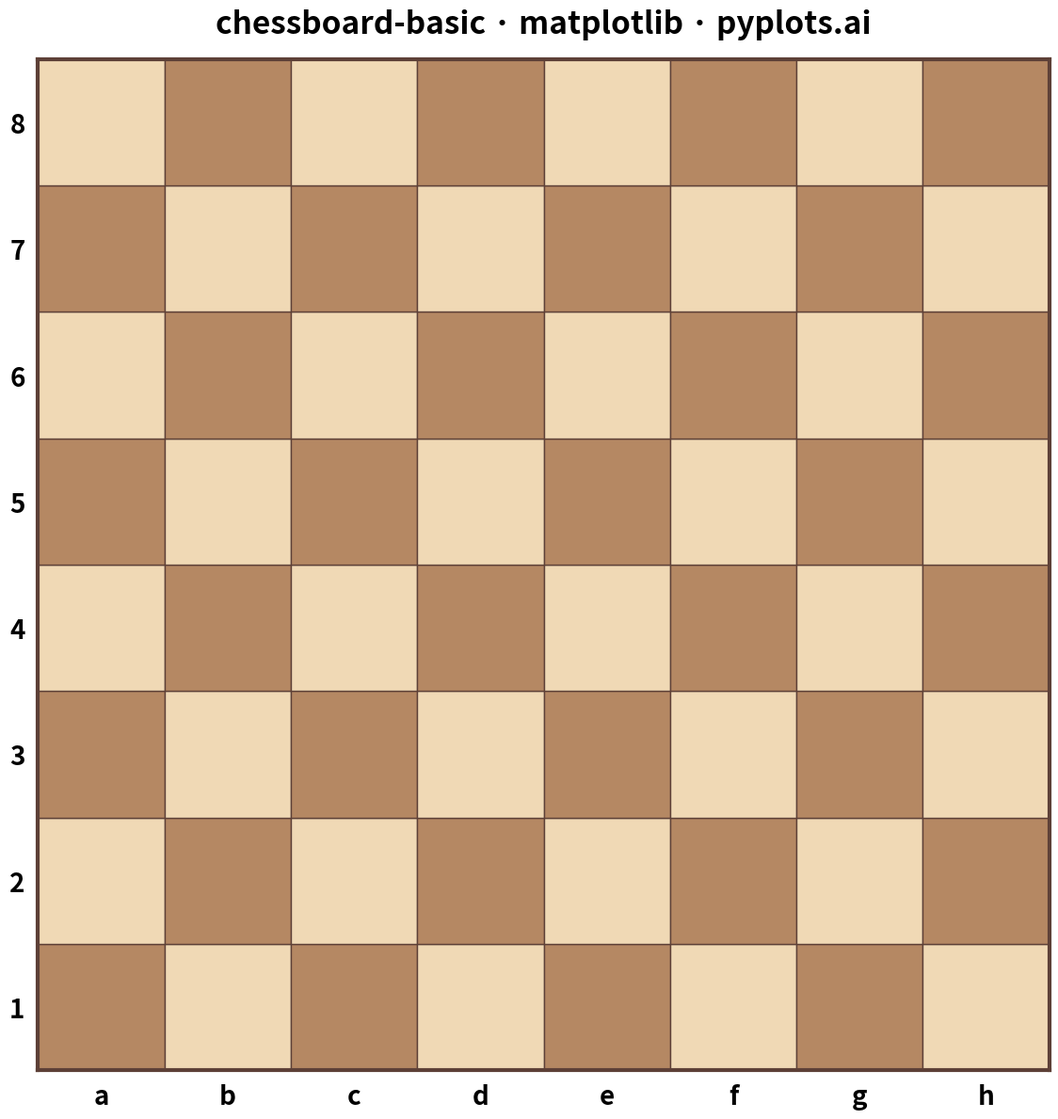

This figure's Python source:
""" pyplots.ai
chessboard-basic: Chess Board Grid Visualization
Library: matplotlib 3.10.8 | Python 3.13.11
Quality: 95/100 | Created: 2026-01-08
"""

import matplotlib.pyplot as plt


# Board configuration
rows = 8
cols = 8
column_labels = ["a", "b", "c", "d", "e", "f", "g", "h"]
row_labels = ["1", "2", "3", "4", "5", "6", "7", "8"]

# Classic chess colors (cream and brown)
light_color = "#F0D9B5"
dark_color = "#B58863"

# Create figure (square aspect ratio for chess board)
fig, ax = plt.subplots(figsize=(12, 12))

# Draw the chess board squares
for row in range(rows):
    for col in range(cols):
        # h1 (col=7, row=0) should be light, so (row + col) even = light
        color = light_color if (row + col) % 2 == 1 else dark_color
        rect = plt.Rectangle((col, row), 1, 1, facecolor=color, edgecolor="#5D4037", linewidth=1)
        ax.add_patch(rect)

# Set axis limits
ax.set_xlim(0, 8)
ax.set_ylim(0, 8)

# Set column labels (a-h) at the bottom
ax.set_xticks([i + 0.5 for i in range(8)])
ax.set_xticklabels(column_labels, fontsize=20, fontweight="bold")

# Set row labels (1-8) on the left side
ax.set_yticks([i + 0.5 for i in range(8)])
ax.set_yticklabels(row_labels, fontsize=20, fontweight="bold")

# Style the axis
ax.tick_params(axis="both", length=0, pad=10)
ax.set_aspect("equal")

# Remove spines and add a border
for spine in ax.spines.values():
    spine.set_visible(True)
    spine.set_linewidth(3)
    spine.set_color("#5D4037")

# Title
ax.set_title("chessboard-basic · matplotlib · pyplots.ai", fontsize=24, fontweight="bold", pad=20)

plt.tight_layout()
plt.savefig("plot.png", dpi=300, bbox_inches="tight", facecolor="white")
